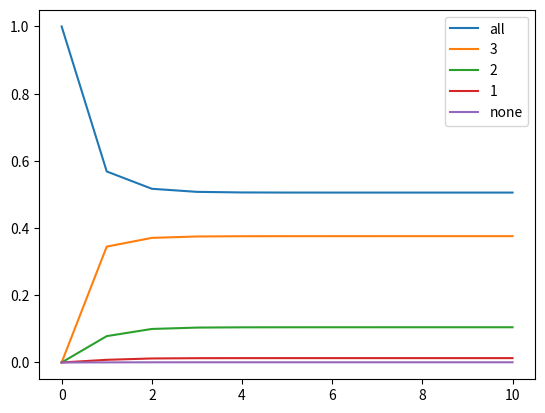

Generate this figure with matplotlib:
import matplotlib.pyplot as plt

# alphabet = a,b
# SL-2 grammar

# probability any given word contains a given bigram is:
# 2 / (2+n) where n is the number of bigrams in the grammar

# words heard before convergence (diff n from example above)
n = 5

# initial population conditions
p_all = 1
p_3 = 0 # probability grammar is any specific set of 3
p_2 = 0 # note that this means these probabilities will not sum to 1
p_1 = 0
p_none = 0

# this should sum to 1 instead:
# p_all + 4*p_3 + 6*p_2 + 4*p_1 + p_none

all_over_time = [p_all]
over_time_3 = [p_3]
over_time_2 = [p_2]
over_time_1 = [p_1]
none_over_time = [p_none]
time = [0]
for i in range(10):
    # probability some specific bigram is in a given word the listener hears
    # all bigrams will be the same in this setup
    p_bigram_produced = (p_all / 3) + (p_3 * 6 / 5) + (p_2 * 3 / 2) + (p_1 * 2 / 3)
    
    # 1- probability that this bigram is NOT produced n times
    p_bigram_learned = 1 - (1-p_bigram_produced)**n

    # probability of any specific set is the probability each element is learned
    # times the probability each other element is not learned
    p_all = p_bigram_learned**4
    p_3 = (p_bigram_learned**3) * (1-p_bigram_learned)
    p_2 = (p_bigram_learned**2) * (1-p_bigram_learned)**2
    p_1 = p_bigram_learned * (1-p_bigram_learned)**3
    p_none = (1-p_bigram_learned)**4

    # check sum to 1
    print("none:", p_none)
    print("1:", p_1)
    print("2:", p_2)
    print("3:", p_3)
    print("all:", p_all)
    print("sum:", p_all + 4*p_3 + 6*p_2 + 4*p_1 + p_none)

    all_over_time.append(p_all)
    over_time_3.append(p_3*4)
    over_time_2.append(p_2*6)
    over_time_1.append(p_1*4)
    time.append(i+1)
    none_over_time.append(p_none)

plt.plot(time, all_over_time, label="all")
plt.plot(time, over_time_3, label="3")
plt.plot(time, over_time_2, label="2")
plt.plot(time, over_time_1, label="1")
plt.plot(time, none_over_time, label="none")
plt.legend()
plt.show()


